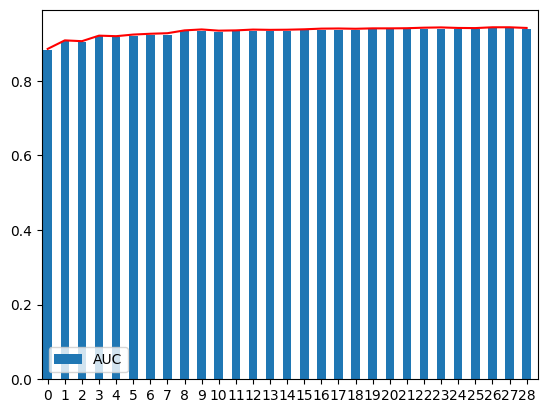

Source code (Python): (Note: this script raises an exception after producing the figure.)
import matplotlib.pyplot as plt; plt.rcdefaults()
import numpy as np
import pandas as pd

width = 0.35

#columns = [1...30]
#columns = ['having_IP_Address','URL_Length','Shortining_Service','having_At_Symbol','double_slash_redirecting','Prefix_Suffix','having_Sub_Domain','SSLfinal_State','Domain_registeration_length','Favicon','port','HTTPS_token','Request_URL','URL_of_Anchor','Links_in_tags','SFH','Submitting_to_email','Abnormal_URL','Redirect','on_mouseover','RightClick','popUpWidnow','Iframe','age_of_domain','DNSRecord','web_traffic','Page_Rank','Google_Index','Links_pointing_to_page','Statistical_report']
#objects = ('Python', 'C++', 'Java', 'Perl', 'Scala', 'Lisp')
y_pos = np.arange(30)
m1_t = pd.DataFrame({ 'AUC': [0.882073843894
,
 0.905677413218
,
 0.90278348091
,
 0.91884517515
,
 0.917173606872
,
 0.919657970601
,
 0.922130179391
,
 0.92359088591
,
 0.932770771072
,
 0.934799853084
,
 0.931759268801
,
 0.932349047555
,
 0.934540107333
,
 0.933598892315
,
 0.933999212571
,
 0.934989311581
,
 0.936780051104
,
 0.937250658613
,
 0.9364500181
,
 0.937650978869
,
 0.937791553375
,
 0.937981011872
,
 0.939582292897
,
 0.940172071651
,
 0.938781652385
,
 0.938451619381
,
 0.941415838942
,
 0.941415838942
,
 0.939765673925],
'Accuracy' : [ 0.885672937771
,
 0.908465991317
,
 0.906295224313
,
 0.921128798842
,
 0.919681620839
,
 0.924023154848
,
 0.926193921852
,
 0.927641099855
,
 0.93523878437
,
 0.937771345876
,
 0.934515195369
,
 0.93523878437
,
 0.937409551375
,
 0.936685962373
,
 0.937047756874
,
 0.938133140376
,
 0.93994211288
,
 0.940303907381
,
 0.939580318379
,
 0.940665701881
,
 0.940665701881
,
 0.941027496382
,
 0.942474674385
,
 0.943198263386
,
 0.941751085384
,
 0.941389290883
,
 0.943560057887
,
 0.943560057887
,
 0.941751085384]}) 

#@m1_t[['abnormal','fix','normal']].plot(kind='bar', width = width)
#ax = m1_t['bad_rate'].plot(secondary_y=True)
m1_t[['AUC']].plot(kind='bar')
m1_t['Accuracy'].plot(kind='line',color = "red")


ax = plt.gca()
plt.xlim([-width, len(m1_t['Accuracy'])-width])
ax.set_xticklabels(('1','2','3','4','5','6','7','8','9','10','11','12','13','14','15','16','17','18','19','20','21','22','23','24','25','26','27','28','29','30'))
plt.xlabel('Number of features selected')
plt.ylabel('AUC')
plt.ylim(0.8,1)
plt.show()